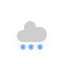
t = 0.00 s
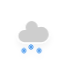
t = 1.20 s
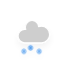
t = 1.45 s
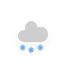
t = 2.20 s
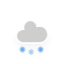
t = 2.83 s
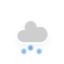
t = 3.45 s

The animated SVG that drew these frames (rendered in a browser with its animation timeline set to each time). Animation: 3 CSS @keyframes rules; one cycle of 4.20 s, repeats indefinitely.

<?xml version="1.0" encoding="utf-8"?>
<!-- (c) ammap.com | SVG weather icons -->
<svg
    version="1.1"
    xmlns="http://www.w3.org/2000/svg"
    xmlns:xlink="http://www.w3.org/1999/xlink"
    width="64"
    height="64"
    viewbox="0 0 64 64">
    <defs>
        <filter id="blur" width="200%" height="200%">
            <feGaussianBlur in="SourceAlpha" stdDeviation="3"/>
            <feOffset dx="0" dy="4" result="offsetblur"/>
            <feComponentTransfer>
                <feFuncA type="linear" slope="0.05"/>
            </feComponentTransfer>
            <feMerge> 
                <feMergeNode/>
                <feMergeNode in="SourceGraphic"/> 
            </feMerge>
        </filter>
        <style type="text/css"><![CDATA[
/*
** CLOUDS
*/
@keyframes am-weather-cloud-2 {
  0% {
    -webkit-transform: translate(0px,0px);
       -moz-transform: translate(0px,0px);
        -ms-transform: translate(0px,0px);
            transform: translate(0px,0px);
  }

  50% {
    -webkit-transform: translate(2px,0px);
       -moz-transform: translate(2px,0px);
        -ms-transform: translate(2px,0px);
            transform: translate(2px,0px);
  }

  100% {
    -webkit-transform: translate(0px,0px);
       -moz-transform: translate(0px,0px);
        -ms-transform: translate(0px,0px);
            transform: translate(0px,0px);
  }
}

.am-weather-cloud-2 {
  -webkit-animation-name: am-weather-cloud-2;
     -moz-animation-name: am-weather-cloud-2;
          animation-name: am-weather-cloud-2;
  -webkit-animation-duration: 3s;
     -moz-animation-duration: 3s;
          animation-duration: 3s;
  -webkit-animation-timing-function: linear;
     -moz-animation-timing-function: linear;
          animation-timing-function: linear;
  -webkit-animation-iteration-count: infinite;
     -moz-animation-iteration-count: infinite;
          animation-iteration-count: infinite;
}

/*
** SNOW
*/
@keyframes am-weather-snow {
  0% {
    -webkit-transform: translateX(0) translateY(0);
       -moz-transform: translateX(0) translateY(0);
        -ms-transform: translateX(0) translateY(0);
            transform: translateX(0) translateY(0);
  }

  33.33% {
    -webkit-transform: translateX(-1.2px) translateY(2px);
       -moz-transform: translateX(-1.2px) translateY(2px);
        -ms-transform: translateX(-1.2px) translateY(2px);
            transform: translateX(-1.2px) translateY(2px);
  }

  66.66% {
    -webkit-transform: translateX(1.4px) translateY(4px);
       -moz-transform: translateX(1.4px) translateY(4px);
        -ms-transform: translateX(1.4px) translateY(4px);
            transform: translateX(1.4px) translateY(4px);
    opacity: 1;
  }

  100% {
    -webkit-transform: translateX(-1.6px) translateY(6px);
       -moz-transform: translateX(-1.6px) translateY(6px);
        -ms-transform: translateX(-1.6px) translateY(6px);
            transform: translateX(-1.6px) translateY(6px);
    opacity: 0;
  }
}

@keyframes am-weather-snow-reverse {
  0% {
    -webkit-transform: translateX(0) translateY(0);
       -moz-transform: translateX(0) translateY(0);
        -ms-transform: translateX(0) translateY(0);
            transform: translateX(0) translateY(0);
  }

  33.33% {
    -webkit-transform: translateX(1.2px) translateY(2px);
       -moz-transform: translateX(1.2px) translateY(2px);
        -ms-transform: translateX(1.2px) translateY(2px);
            transform: translateX(1.2px) translateY(2px);
  }

  66.66% {
    -webkit-transform: translateX(-1.4px) translateY(4px);
       -moz-transform: translateX(-1.4px) translateY(4px);
        -ms-transform: translateX(-1.4px) translateY(4px);
            transform: translateX(-1.4px) translateY(4px);
    opacity: 1;
  }

  100% {
    -webkit-transform: translateX(1.6px) translateY(6px);
       -moz-transform: translateX(1.6px) translateY(6px);
        -ms-transform: translateX(1.6px) translateY(6px);
            transform: translateX(1.6px) translateY(6px);
    opacity: 0;
  }
}

.am-weather-snow-1 {
  -webkit-animation-name: am-weather-snow;
     -moz-animation-name: am-weather-snow;
      -ms-animation-name: am-weather-snow;
          animation-name: am-weather-snow;
  -webkit-animation-duration: 2s;
     -moz-animation-duration: 2s;
      -ms-animation-duration: 2s;
          animation-duration: 2s;
  -webkit-animation-timing-function: linear;
     -moz-animation-timing-function: linear;
      -ms-animation-timing-function: linear;
          animation-timing-function: linear;
  -webkit-animation-iteration-count: infinite;
     -moz-animation-iteration-count: infinite;
      -ms-animation-iteration-count: infinite;
          animation-iteration-count: infinite;
}

.am-weather-snow-2 {
  -webkit-animation-name: am-weather-snow;
     -moz-animation-name: am-weather-snow;
      -ms-animation-name: am-weather-snow;
          animation-name: am-weather-snow;
  -webkit-animation-delay: 1.2s;
     -moz-animation-delay: 1.2s;
      -ms-animation-delay: 1.2s;
          animation-delay: 1.2s;
  -webkit-animation-duration: 2s;
     -moz-animation-duration: 2s;
      -ms-animation-duration: 2s;
          animation-duration: 2s;
  -webkit-animation-timing-function: linear;
     -moz-animation-timing-function: linear;
      -ms-animation-timing-function: linear;
          animation-timing-function: linear;
  -webkit-animation-iteration-count: infinite;
     -moz-animation-iteration-count: infinite;
      -ms-animation-iteration-count: infinite;
          animation-iteration-count: infinite;
}

.am-weather-snow-3 {
  -webkit-animation-name: am-weather-snow-reverse;
     -moz-animation-name: am-weather-snow-reverse;
      -ms-animation-name: am-weather-snow-reverse;
          animation-name: am-weather-snow-reverse;
  -webkit-animation-duration: 2s;
     -moz-animation-duration: 2s;
      -ms-animation-duration: 2s;
          animation-duration: 2s;
  -webkit-animation-timing-function: linear;
     -moz-animation-timing-function: linear;
      -ms-animation-timing-function: linear;
          animation-timing-function: linear;
  -webkit-animation-iteration-count: infinite;
     -moz-animation-iteration-count: infinite;
      -ms-animation-iteration-count: infinite;
          animation-iteration-count: infinite;
}

        ]]></style>
    </defs>
    <g filter="url(#blur)" id="snowy-6">
        <g transform="translate(20,10)">
            <g class="am-weather-cloud-2">
                <path d="M47.7,35.4c0-4.6-3.7-8.2-8.2-8.2c-1,0-1.9,0.2-2.8,0.5c-0.3-3.4-3.1-6.2-6.6-6.2c-3.7,0-6.7,3-6.7,6.7c0,0.8,0.2,1.6,0.4,2.3    c-0.3-0.1-0.7-0.1-1-0.1c-3.7,0-6.7,3-6.7,6.7c0,3.6,2.9,6.6,6.5,6.7l17.2,0C44.2,43.3,47.7,39.8,47.7,35.4z" fill="#cecece" stroke="white" stroke-linejoin="round" stroke-width="1.2" transform="translate(-20,-11)"/>
            </g>
            <g class="am-weather-snow-1">
                <g transform="translate(3,28)">
                    <line fill="none" stroke="#57A0EE" stroke-linecap="round" stroke-width="1.2" transform="translate(0,9), rotate(0)" x1="0" x2="0" y1="-2.5" y2="2.5" />
                    <line fill="none" stroke="#57A0EE" stroke-linecap="round" stroke-width="1" transform="translate(0,9), rotate(45)" x1="0" x2="0" y1="-2.5" y2="2.5" />
                    <line fill="none" stroke="#57A0EE" stroke-linecap="round" stroke-width="1" transform="translate(0,9), rotate(90)" x1="0" x2="0" y1="-2.5" y2="2.5" />
                    <line fill="none" stroke="#57A0EE" stroke-linecap="round" stroke-width="1" transform="translate(0,9), rotate(135)" x1="0" x2="0" y1="-2.5" y2="2.5" />
                </g>
            </g>
            <g class="am-weather-snow-2">
                <g transform="translate(11,28)">
                    <line fill="none" stroke="#57A0EE" stroke-linecap="round" stroke-width="1.2" transform="translate(0,9), rotate(0)" x1="0" x2="0" y1="-2.5" y2="2.5" />
                    <line fill="none" stroke="#57A0EE" stroke-linecap="round" stroke-width="1" transform="translate(0,9), rotate(45)" x1="0" x2="0" y1="-2.5" y2="2.5" />
                    <line fill="none" stroke="#57A0EE" stroke-linecap="round" stroke-width="1" transform="translate(0,9), rotate(90)" x1="0" x2="0" y1="-2.5" y2="2.5" />
                    <line fill="none" stroke="#57A0EE" stroke-linecap="round" stroke-width="1" transform="translate(0,9), rotate(135)" x1="0" x2="0" y1="-2.5" y2="2.5" />
                </g>
            </g>
            <g class="am-weather-snow-3">
                <g transform="translate(20,28)">
                    <line fill="none" stroke="#57A0EE" stroke-linecap="round" stroke-width="1.2" transform="translate(0,9), rotate(0)" x1="0" x2="0" y1="-2.5" y2="2.5" />
                    <line fill="none" stroke="#57A0EE" stroke-linecap="round" stroke-width="1" transform="translate(0,9), rotate(45)" x1="0" x2="0" y1="-2.5" y2="2.5" />
                    <line fill="none" stroke="#57A0EE" stroke-linecap="round" stroke-width="1" transform="translate(0,9), rotate(90)" x1="0" x2="0" y1="-2.5" y2="2.5" />
                    <line fill="none" stroke="#57A0EE" stroke-linecap="round" stroke-width="1" transform="translate(0,9), rotate(135)" x1="0" x2="0" y1="-2.5" y2="2.5" />
                </g>
            </g>
        </g>
    </g>
</svg>